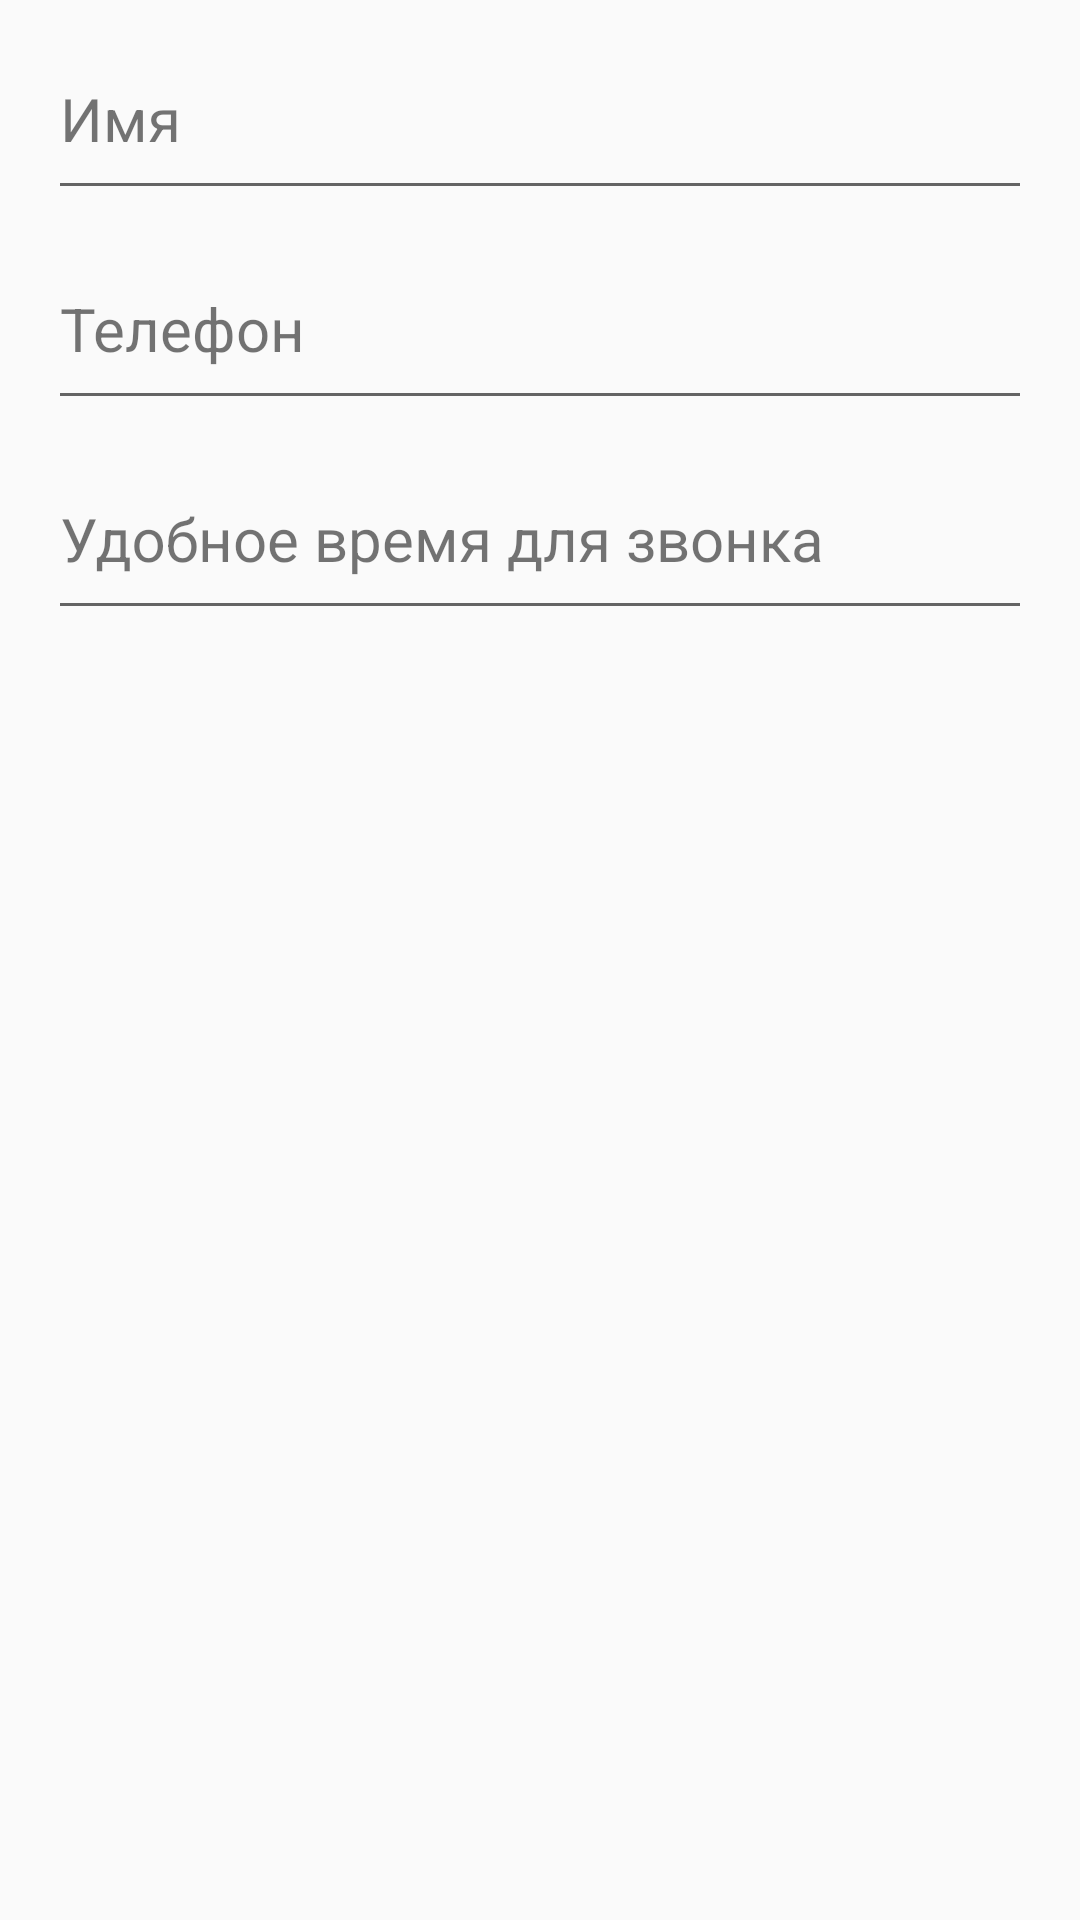

Write the Android layout XML for this screen, with the resource values it uses.
<!-- AndroidManifest.xml: application theme AppTheme -->
<!-- res/layout/call_master_dialog.xml -->
<?xml version="1.0" encoding="utf-8"?>
<LinearLayout xmlns:android="http://schemas.android.com/apk/res/android"
              android:layout_width="match_parent"
              android:layout_height="match_parent"
              android:orientation="vertical">

    <android.support.design.widget.TextInputLayout
            android:id="@+id/til_name"
            style="@style/BaseTextStyle.DialogHintText"
            android:layout_width="match_parent"
            android:layout_height="wrap_content"
            android:layout_marginStart="16dp"
            android:layout_marginTop="8dp"
            android:layout_marginEnd="16dp"
            android:hint="@string/name"
            android:textColorHint="@color/text_secondary_dark">

        <android.support.design.widget.TextInputEditText
                android:id="@+id/et_name"
                style="@style/BaseTextStyle.Title"
                android:layout_width="match_parent"
                android:layout_height="wrap_content"
                android:imeOptions="actionNext"
                android:inputType="textPersonName"
                android:paddingTop="8dp"
                android:paddingBottom="16dp"
                android:singleLine="true" />
    </android.support.design.widget.TextInputLayout>

    <android.support.design.widget.TextInputLayout
            android:id="@+id/til_phone"
            style="@style/BaseTextStyle.DialogHintText"
            android:layout_width="match_parent"
            android:layout_height="wrap_content"
            android:layout_marginStart="16dp"
            android:layout_marginTop="8dp"
            android:layout_marginEnd="16dp"
            android:hint="@string/phone"
            android:textColorHint="@color/text_secondary_dark">

        <android.support.design.widget.TextInputEditText
                android:id="@+id/et_phone"
                style="@style/BaseTextStyle.Title"
                android:layout_width="match_parent"
                android:layout_height="wrap_content"
                android:imeOptions="actionNext"
                android:inputType="number"
                android:maxLength="10"
                android:paddingTop="8dp"
                android:paddingBottom="16dp"
                android:singleLine="true" />
    </android.support.design.widget.TextInputLayout>

    <android.support.design.widget.TextInputLayout
            android:id="@+id/til_time"
            style="@style/BaseTextStyle.DialogHintText"
            android:layout_width="match_parent"
            android:layout_height="wrap_content"
            android:layout_marginStart="16dp"
            android:layout_marginTop="8dp"
            android:layout_marginEnd="16dp"
            android:hint="@string/time_to_call"
            android:textColorHint="@color/text_secondary_dark">

        <android.support.design.widget.TextInputEditText
                android:id="@+id/et_time"
                style="@style/BaseTextStyle.Title"
                android:layout_width="match_parent"
                android:layout_height="wrap_content"
                android:imeOptions="actionDone"
                android:inputType="time"
                android:maxLength="5"
                android:paddingTop="8dp"
                android:paddingBottom="16dp"/>
    </android.support.design.widget.TextInputLayout>
</LinearLayout>
<!-- resources referenced by this layout -->
<resources>
  <color name="text_secondary_dark">#8B000000</color>
  <string name="name">Имя</string>
  <string name="phone">Телефон</string>
  <string name="time_to_call">Удобное время для звонка</string>
  <style name="BaseTextStyle.DialogHintText">
          <item name="android:textColor">@color/accent_darker</item>
          <item name="android:textSize">@dimen/hint_text_size</item>
      </style>
  <style name="BaseTextStyle.Title">
          <item name="android:textColor">@color/text_primary_dark</item>
          <item name="android:textSize">@dimen/text_title_size</item>
      </style>
  <style name="AppTheme" parent="Theme.AppCompat.Light.NoActionBar">
          
          <item name="colorPrimary">@color/colorPrimary</item>
          <item name="colorPrimaryDark">@color/colorPrimaryDark</item>
          <item name="colorAccent">@color/colorAccent</item>
      </style>
  <color name="accent_darker">#689F38</color>
  <dimen name="hint_text_size">14sp</dimen>
  <color name="text_primary_dark">#DF000000</color>
  <dimen name="text_title_size">20sp</dimen>
  <color name="colorPrimary">#008577</color>
  <color name="colorPrimaryDark">#00574B</color>
  <color name="colorAccent">#D81B60</color>
</resources>
